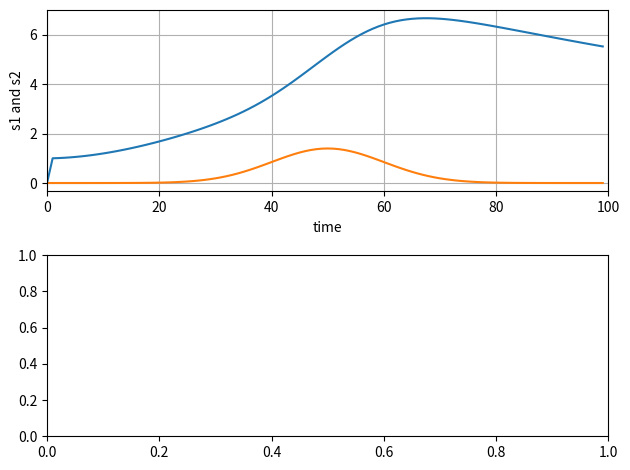

This figure's Python source:
import numpy as np
import matplotlib.pyplot as plt
from math import exp,pow

def gauss(mean, sig):
	g = np.zeros((100,1))
	for i in range(1,99):
		g[i,0] = 5*(1/(2.5066*sig))*exp(-pow((T*i-mean),2)/(2*pow(sig,2)));
	return g


kp = 18
ki = 3
kd = 0

dt = 1
t = np.arange(0, 100, dt)
x = np.zeros((100,1))
x[1,0] = 1

T = 0.1

dm = 0.1 # kg/m3
Mc = 100  #kg
k1 = 50
k2 = 20  # W/mªC
ce = 3

Ie = gauss(5,1) 
Tin= gauss(5,1)
Te = gauss(5,1)


A1 = (-dm-k2)/Mc
g1 = k1*Ie/Mc+Tin*dm/Mc+k2*Te/Mc
B1 = 1/(Mc*ce)
#u1 = dq

A2 = (-k2)/Mc
g2 = k1*Ie/Mc+k2*Te/Mc
B2 = 1/(Mc*ce)
#u2 = dq

s = 0
ref = 5

for i in range(1,99):
	#print(i)
	e = ref - x[i,0]
	s = s + e
	if i<40:
		u1 = e*kp + ki*s
		x[i+1,0] = x[i,0]/(1-A1*T)+T*B1*u1/(1-A1*T) + T*g1[i,0]/(1-A1*T) 
	else:
		u2 = e*kp + ki*s
		x[i+1,0] = x[i,0]/(1-A2*T)+T*B2*u2/(1-A2*T) + T*g2[i,0]/(1-A2*T)

#print(len(g))
#print(len(t))

fig, axs = plt.subplots(2, 1)
axs[0].plot(t, x, t, g2)
axs[0].set_xlim(0, 100)
axs[0].set_xlabel('time')
axs[0].set_ylabel('s1 and s2')
axs[0].grid(True)

#cxy, f = axs[1].cohere(x, g, 256, 1. / dt)
#axs[1].set_ylabel('coherence')

fig.tight_layout()
plt.show()



#plt.plot(t,x,t,g)
#plt.grid(True, lw = 1, ls = '--', c = '.75')
#plt.show()